Image classification data set "dataset_oiseaux" (Yannickthomas0602/Yolo_projet_etude on GitHub). Class labels (4): balbuzard, cormoran, heron, mouette goeland.

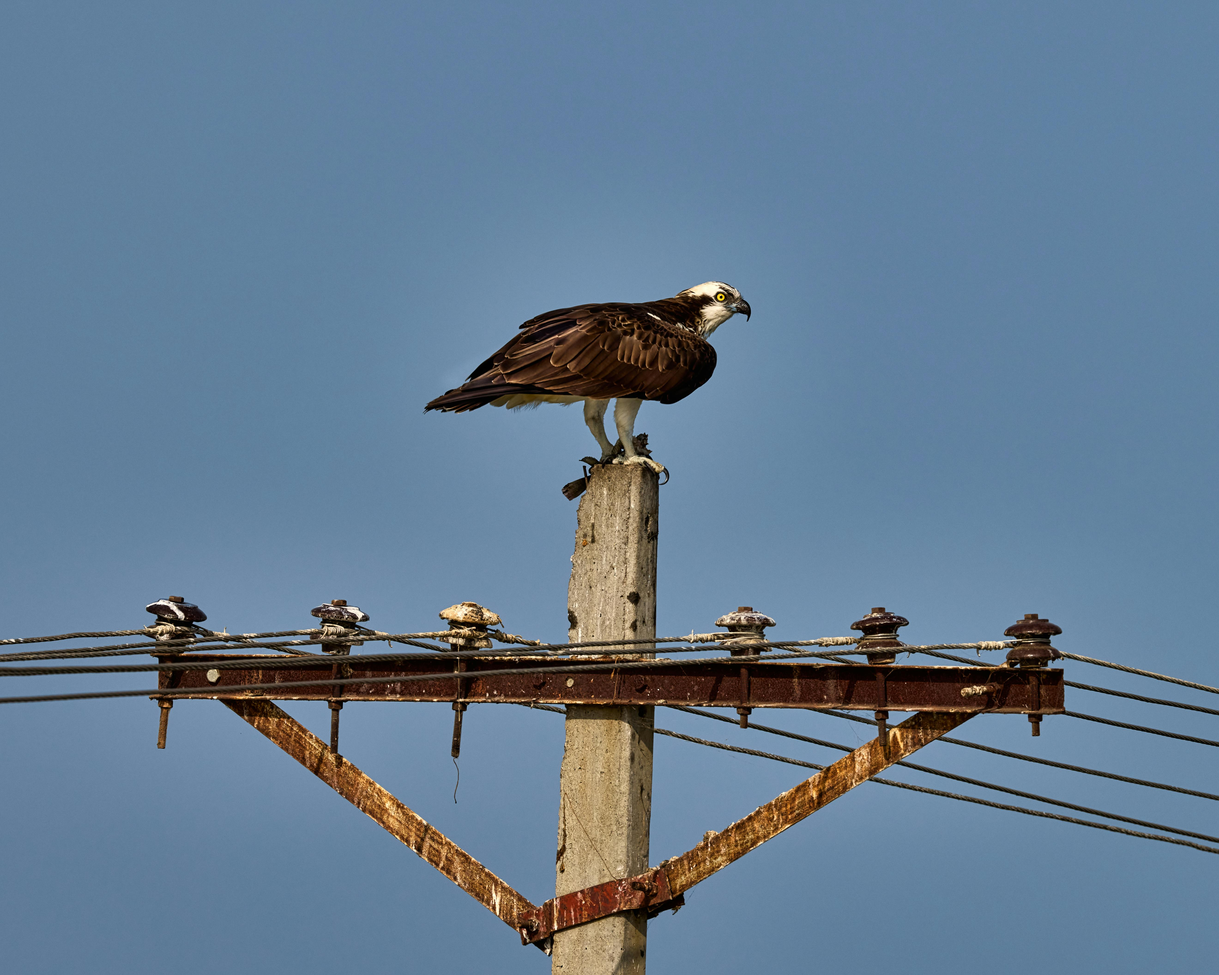
Label: balbuzard

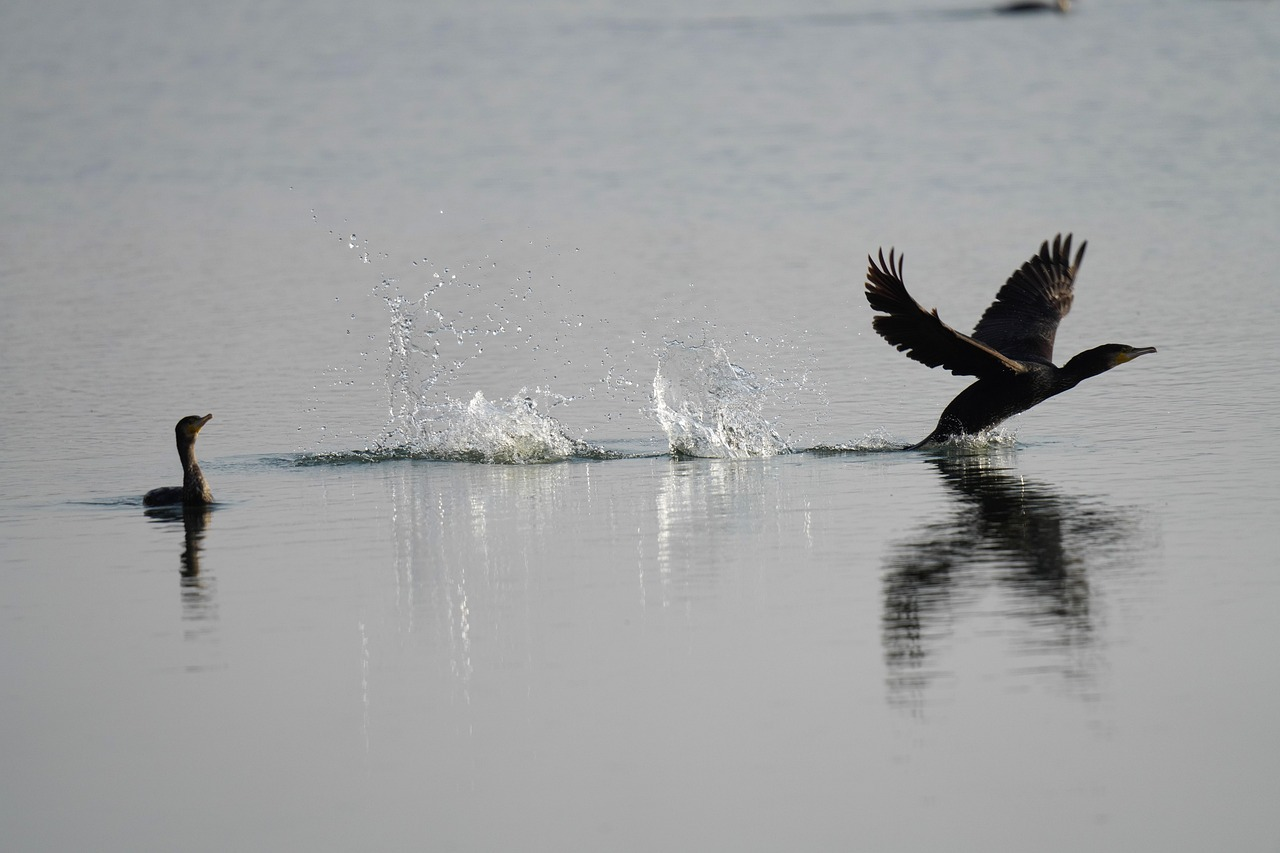
Label: cormoran

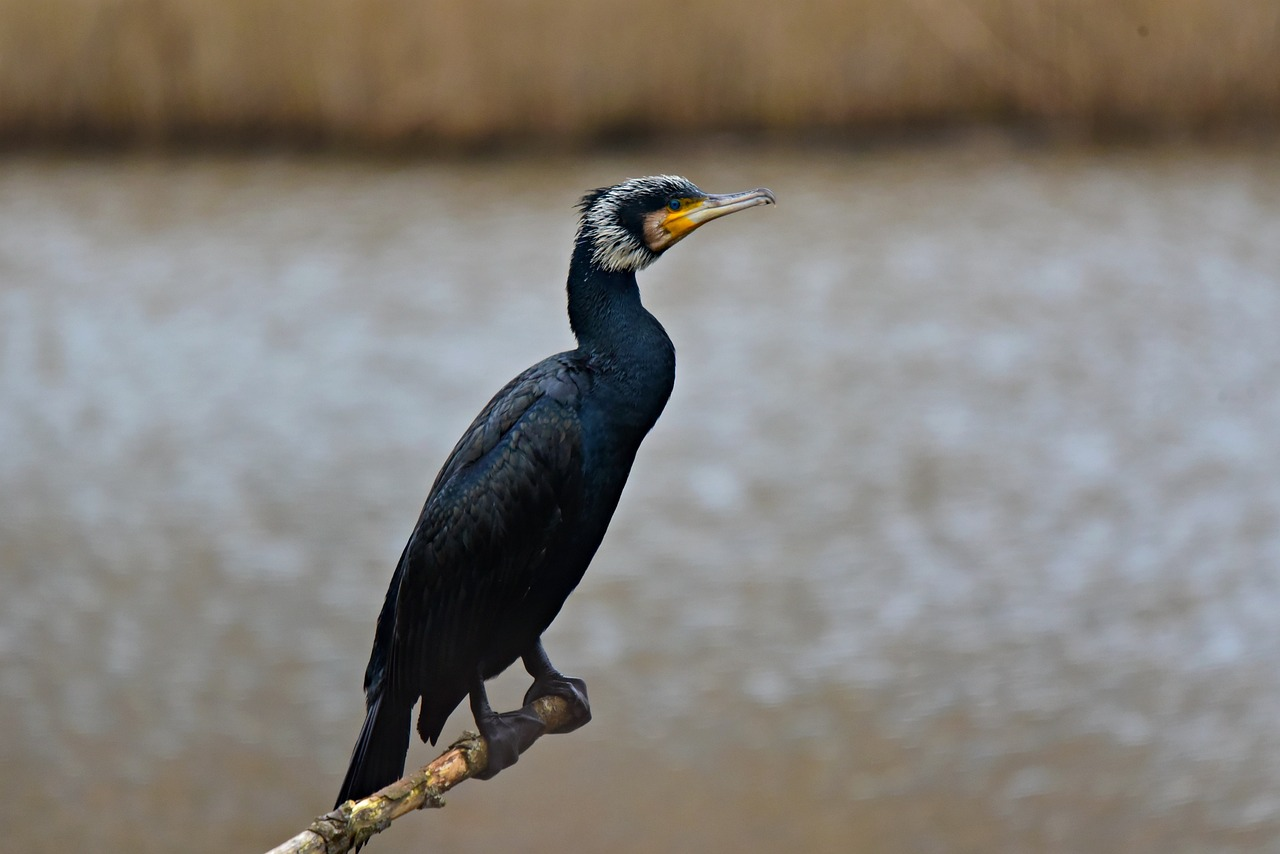
Label: cormoran

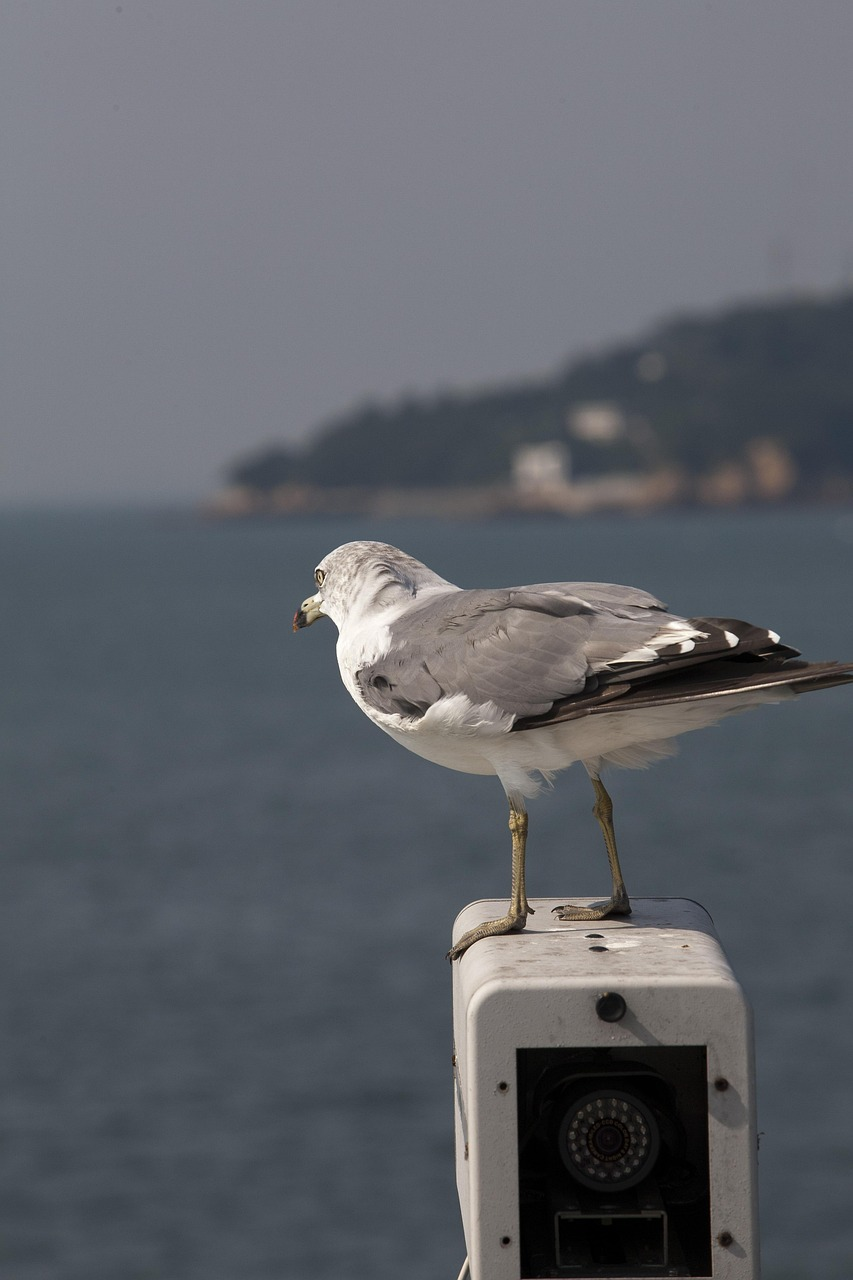
Label: mouette goeland

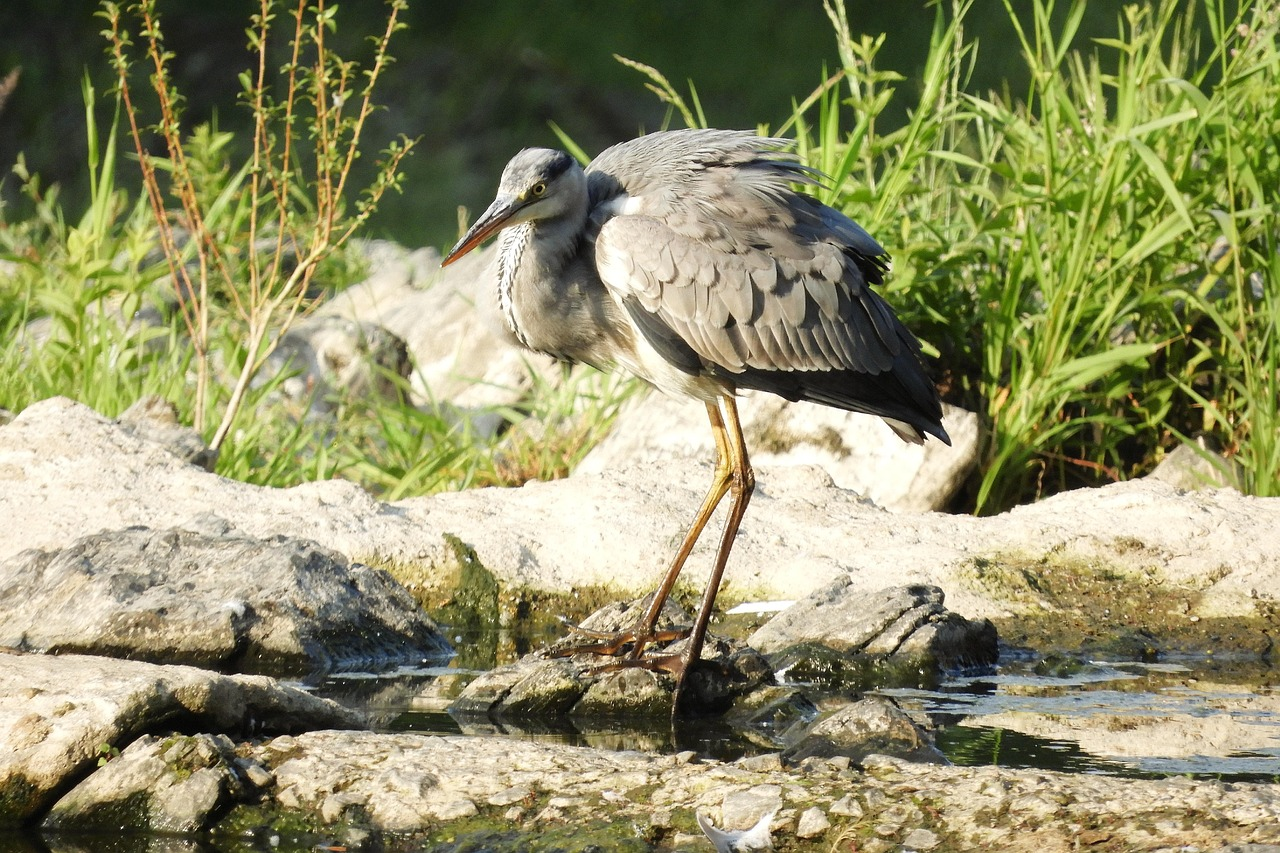
Label: heron

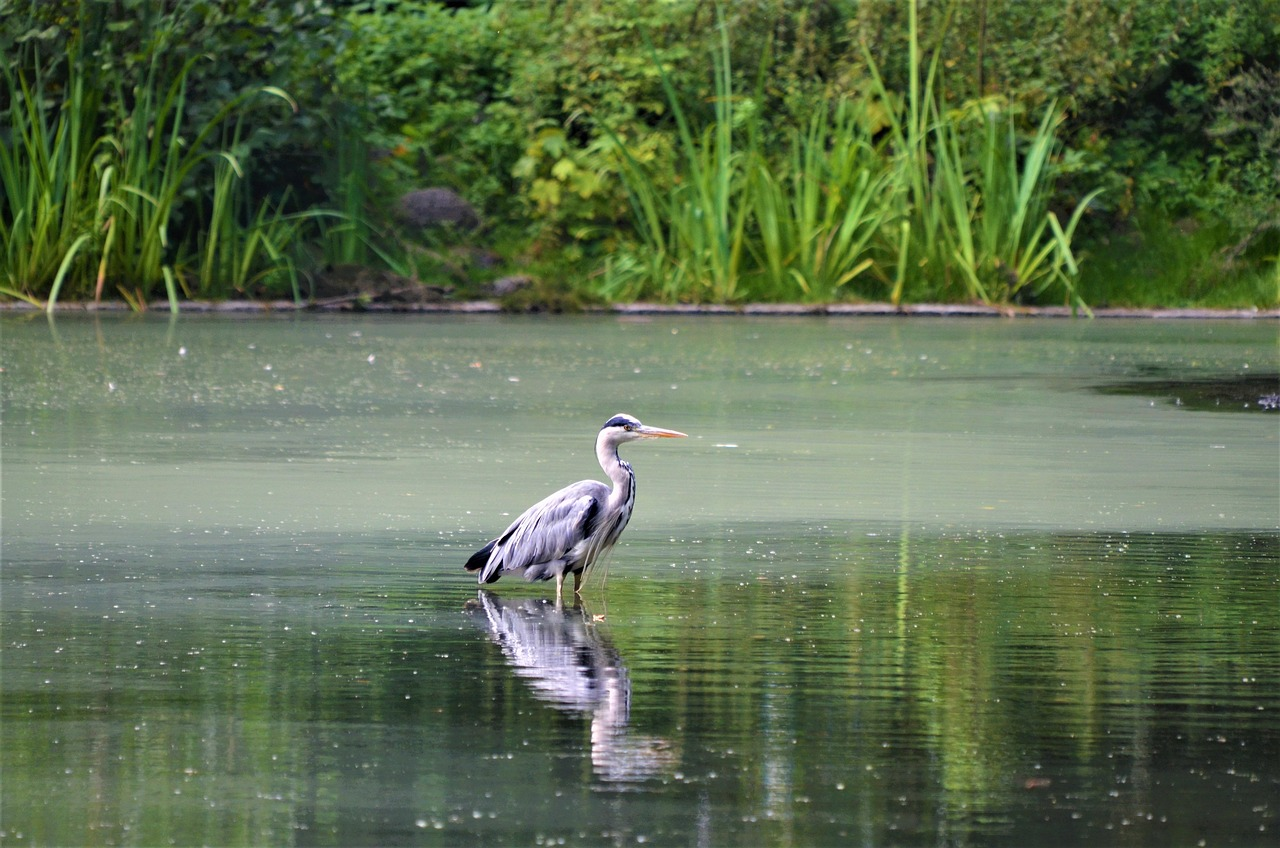
Label: heron
